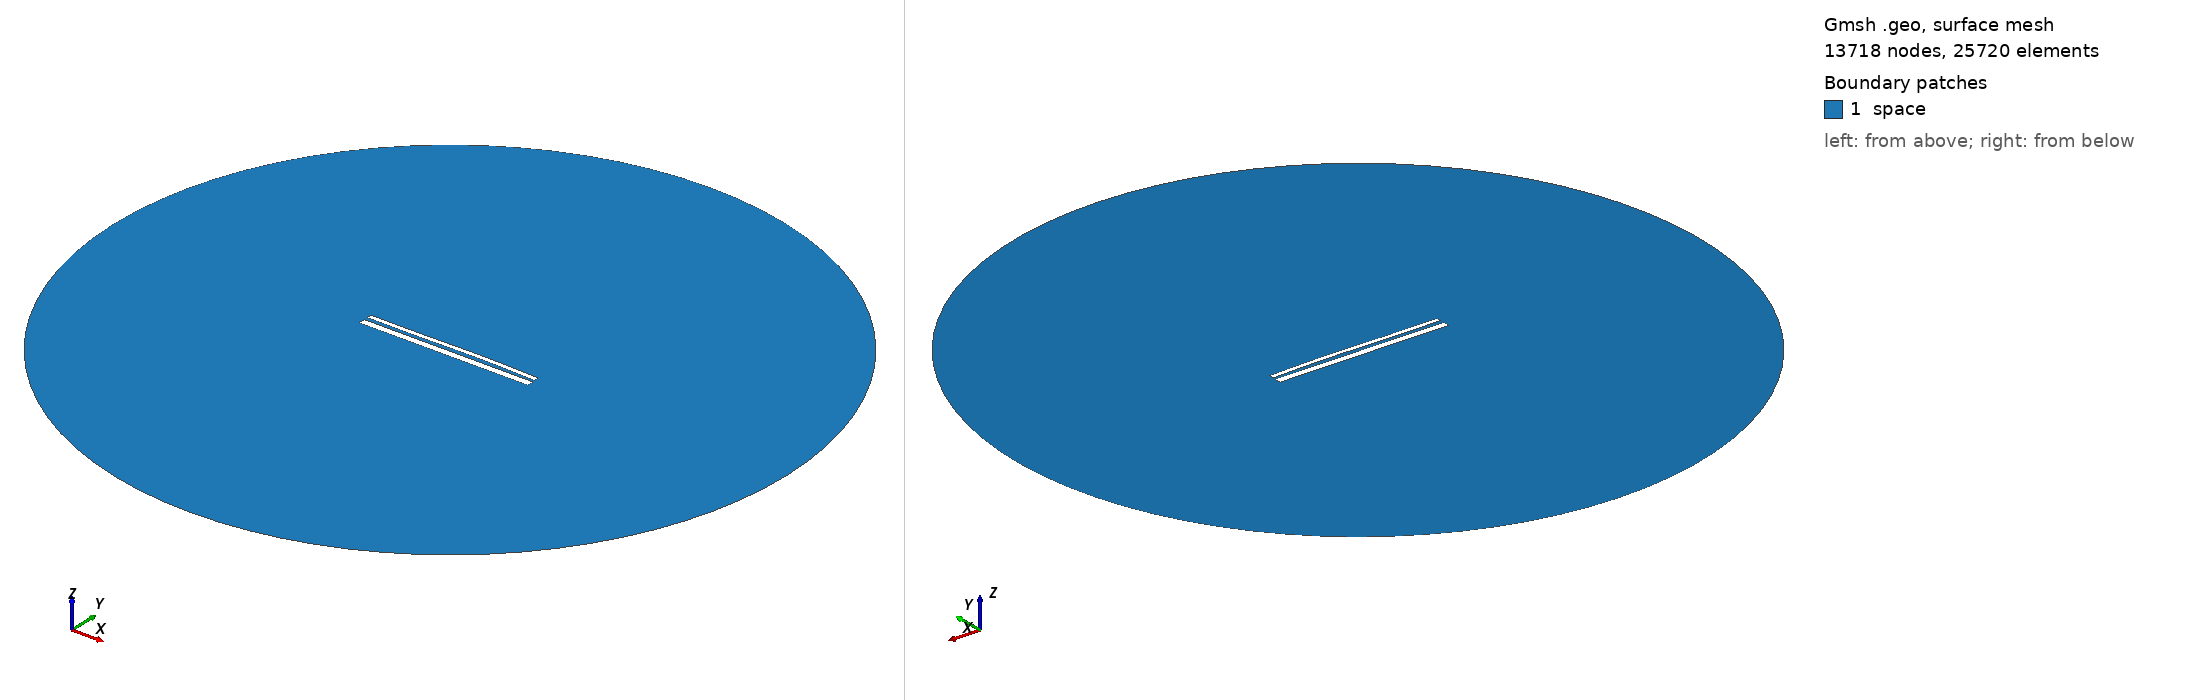

Gmsh geometry script, surface-meshed: 13718 nodes, 25720 surface elements. Boundary patches (legend numbers): 1 space. Left view from above one corner, right view from below the opposite corner. Legend entries are the model's physical surfaces. The drawing asked Gmsh for element sizes between 1% and 20% of the model's largest extent; the script's own settings can give other sizes.

=== 13353.geo (drawn) ===
//---------------------------------------
// Geometry kernel
//---------------------------------------

SetFactory("OpenCASCADE");



//---------------------------------------
// Parameters of the geometry
//---------------------------------------

// Overetch of the upper plate
overetch = 0.5;

// Distance between the plates
distance = 1.75;

// Discretization over the x axis (for the deformation)
nx = 50; 

// Length of the plate
L = 100 - overetch; 

// Number of modes
n = 4; 

// 1st mode coefficient
coeff(1) = -0.075;
beta(1) = 0.596864 * 3.1415926535 / L;

// 2nd mode coefficient
coeff(2) = 0.15;
beta(2) = 1.49418 * 3.1415926535 / L;

// 3rd mode coefficient
coeff(3) = -0.15;
beta(3) = 2.50025 * 3.1415926535 / L;

// 4th mode coefficient
coeff(4) = 0.0;
beta(4) = 3.49999 * 3.1415926535 / L;



//---------------------------------------
// Upper plate (deformed rectangle)
//---------------------------------------

// Coordiantes of the upper plate
xmin = -50;
xmax = 50 - overetch;

// Height of the upper plate
yheight = 4 - 2 * overetch;

// Indexes of the points
UpperID[] = {};
LowerID[] = {};
LeftID[] = {};
RightID[] = {};

// Point index
p = 1;

// Horizontal edges
For i In {1:nx}
    x = xmin + (i-1)*(xmax - xmin)/(nx-1);

    y_bottom = distance / 2 + overetch;
    For j In {1:n}
        C = (Cosh(beta(j)*L) + Cos(beta(j)*L)) / (Sinh(beta(j)*L) + Sin(beta(j)*L));
        y_bottom  = y_bottom + coeff(j) * (Cosh(beta(j)*(x+50)) - Cos(beta(j)*(x+50)) - C * (Sinh(beta(j)*(x+50)) - Sin(beta(j)*(x+50))));
    EndFor

    y_top = y_bottom + yheight;

    Point(p) = {x, y_top, 0, 1.0};
    UpperID[i] = p;
    p = p + 1;

    Point(p) = {x, y_bottom, 0, 1.0};
    LowerID[i] = p;
    p = p + 1;
EndFor

// Create point lists
UpperPts[] = {}; LowerPts[] = {};
For i In {1:nx}
  UpperPts[] += {UpperID[i]};
  LowerPts[] += {LowerID[i]};
EndFor

// Build splines
Spline(1) = {UpperPts[]};
Spline(2) = {LowerPts[]};
Line(3) = {LowerPts[nx-1], UpperPts[nx-1]};
Line(4) = {LowerPts[0], UpperPts[0]};

// Build the plane surface
Curve Loop(1) = {2, 3, -1, -4};
Plane Surface(1) = {1};



//---------------------------------------
// Lower plate (rectangle)
//---------------------------------------

// Vertices
Point(1001) = {-50, -1, 0, 1.0};
Point(1002) = { 50, -1, 0, 1.0};
Point(1003) = { 50,  -5, 0, 1.0};
Point(1004) = {-50,  -5, 0, 1.0};

// Edges
Line(5) = {1001, 1002};
Line(6) = {1002, 1003};
Line(7) = {1003, 1004};
Line(8) = {1004, 1001};

// Plane surface
Line Loop(2) = {5, 6, 7, 8};
Plane Surface(2) = {2}; 



//---------------------------------------
// Outer (fictious) boundary
//---------------------------------------

// Points
Point(1005) = {0, 0, 0};       // Center
Point(1006) = {200, 0, 0};     // Start point
Point(1007) = {0, 200, 0};     // 90 degrees
Point(1008) = {-200, 0, 0};    // 180 degrees
Point(1009) = {0, -200, 0};    // 270 degrees

// Circle arcs (each needs start, center, end)
Circle(9) = {1006, 1005, 1007};
Circle(10) = {1007, 1005, 1008};
Circle(11) = {1008, 1005, 1009};
Circle(12) = {1009, 1005, 1006};

// Plane surface for the entire domain
Curve Loop(3) = {9, 10, 11, 12};
Surface(3) = {3};

// Subtract the plates from the whole domain to obtain the actual domain where we want to solve the equations
BooleanDifference{ Surface{3}; Delete; }{ Surface{1}; Surface{2}; Delete; }




//---------------------------------------
// Transfinite Lines/Curves
//---------------------------------------

// Set the number of points on the boundaries
r = 7;

// Plates
Transfinite Curve {1, 2} = 50*r Using Progression 1;
Transfinite Curve {3, 4} = 2*r Using Progression 1;
Transfinite Line {5, 7} = 50*r Using Progression 1;
Transfinite Line {6, 8} = 2*r Using Progression 1;

// Outer boundary
Transfinite Line {9, 10, 11, 12} = 20 Using Progression 1;



//---------------------------------------
// Physical groups
//---------------------------------------                

// Physical curves (boundaries)
Physical Line("force_segment", 10) = {2};
Physical Line("upper_plate", 11) = {1, 3, 4};
Physical Line("lower_plate", 12) = {5, 6, 7, 8};
Physical Line("boundary", 20) = {9, 10, 11, 12};

// Physical Surfaces
Physical Surface("space", 30) = {3};



//---------------------------------------
// 6. Generate the Mesh
//---------------------------------------

// 2D mesh generation
Mesh 2;
